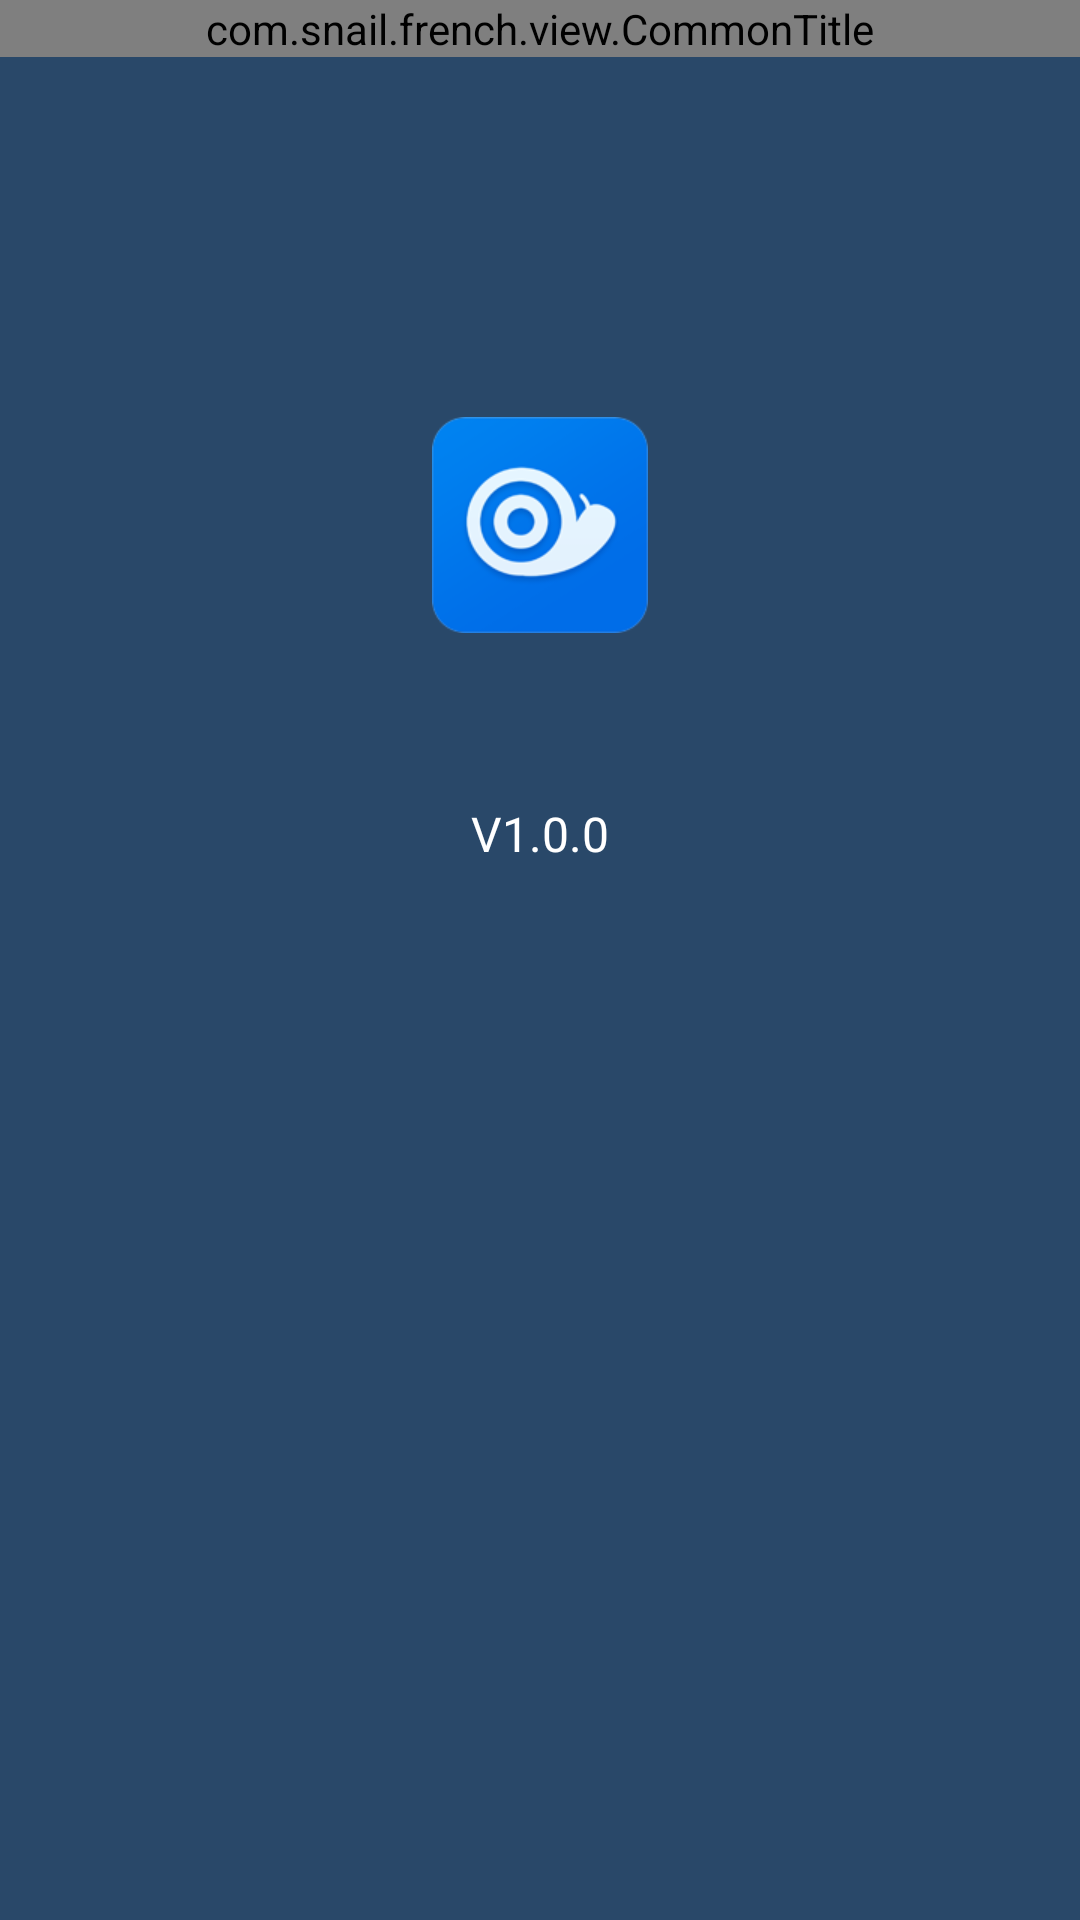

The Android layout XML behind this screen, and the referenced resources:
<!-- AndroidManifest.xml: application theme AppTheme -->
<!-- res/layout/activity_about.xml -->
<RelativeLayout xmlns:android="http://schemas.android.com/apk/res/android"
    android:layout_width="match_parent"
    android:layout_height="match_parent"
    android:background="@color/activity_bg">

    <com.snail.french.view.CommonTitle
        xmlns:title="http://schemas.android.com/apk/res-auto"
        android:id="@+id/titlebar"
        android:layout_width="match_parent"
        android:layout_height="wrap_content"
        title:titleText="@string/about"
        title:titleColor="@android:color/white"
        title:bgColor="@color/title_bg" />

    <ImageView
        android:layout_below="@id/titlebar"
        android:layout_marginTop="120dp"
        android:layout_width="wrap_content"
        android:layout_height="wrap_content"
        android:layout_centerHorizontal="true"
        android:src="@drawable/ic_logo"/>


    <TextView android:id="@+id/version_name"
        android:layout_below="@id/titlebar"
        android:layout_marginTop="248dp"
        android:layout_width="wrap_content"
        android:layout_height="wrap_content"
        android:layout_centerHorizontal="true"
        android:textColor="@android:color/white"
        android:textSize="16sp"
        android:text="V1.0.0"/>

</RelativeLayout>
<!-- resources referenced by this layout -->
<resources>
  <color name="activity_bg">#294869</color>
  <color name="title_bg">#30547A</color>
  <!-- drawable ic_logo: png bitmap (drawable-xhdpi, 11930 bytes) -->
  <string name="about">关于我们</string>
  <style name="AppTheme" parent="AppTheme.Base" />
  <style name="AppTheme.Base" parent="Theme.AppCompat">
          <item name="colorPrimary">@color/colorPrimary</item>
          <item name="colorPrimaryDark">@color/colorPrimaryDark</item>
          <item name="windowNoTitle">true</item>
          <item name="windowActionBar">false</item>
          <item name="drawerArrowStyle">@style/DrawerArrowStyle</item>
      </style>
  <color name="colorPrimary">@color/material_deep_teal_500</color>
  <color name="colorPrimaryDark">@color/material_deep_teal_500</color>
  <style name="DrawerArrowStyle" parent="Widget.AppCompat.DrawerArrowToggle">
          <item name="spinBars">true</item>
          <item name="color">@android:color/white</item>
      </style>
</resources>
